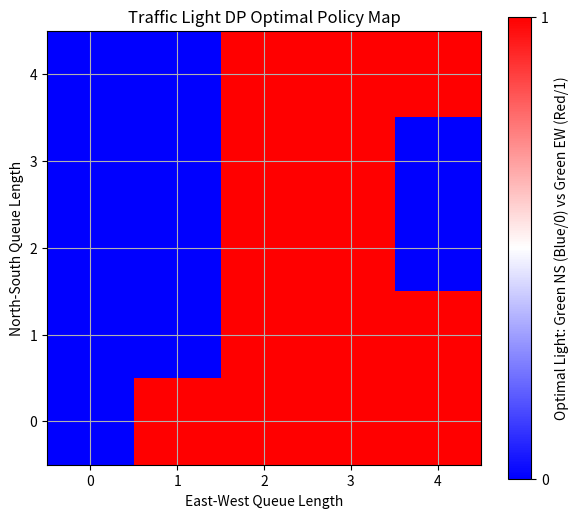

The matplotlib source for this figure:
"""
Experiment 29: Dynamic Programming for Traffic Light Timing Optimization
Objective: Minimize vehicle wait times at an intersection using Policy Iteration DP.
States: (queue_NS, queue_EW) where queues are 0..4
Actions: 0: Green North-South (Red EW), 1: Green East-West (Red NS)
Method: Policy Iteration Dynamic Programming
"""

import numpy as np
import matplotlib.pyplot as plt

class TrafficLightDP:
    def __init__(self, max_queue=4):
        self.max_queue = max_queue
        # States: (q_ns, q_ew)
        self.states = [(q_ns, q_ew) for q_ns in range(max_queue + 1) for q_ew in range(max_queue + 1)]
        self.n_states = len(self.states)
        self.n_actions = 2  # 0: Green NS, 1: Green EW
        
        self.gamma = 0.9
        self.theta = 1e-4
        
        # Initialize Value and Policy
        self.V = np.zeros(self.n_states)
        self.policy = np.zeros(self.n_states, dtype=int)
        
    def step(self, state, action):
        """
        Stochastic transition. Returns a list of (probability, next_state, reward) tuples.
        """
        q_ns, q_ew = state
        
        # Arrival probabilities:
        # P(1 arrival NS) = 0.4, P(0 arrival NS) = 0.6
        # P(1 arrival EW) = 0.3, P(0 arrival EW) = 0.7
        arrivals = [(0, 0, 0.6 * 0.7), (1, 0, 0.4 * 0.7), (0, 1, 0.6 * 0.3), (1, 1, 0.4 * 0.3)]
        
        # Drain rate:
        # Green light drains 2 vehicles, Red light drains 0
        drain_ns = 2 if action == 0 else 0
        drain_ew = 2 if action == 1 else 0
        
        transitions = []
        for arr_ns, arr_ew, prob in arrivals:
            # New queue = old_queue - drain + arrival
            nq_ns = max(0, min(self.max_queue, q_ns - drain_ns + arr_ns))
            nq_ew = max(0, min(self.max_queue, q_ew - drain_ew + arr_ew))
            
            next_state = (nq_ns, nq_ew)
            # Reward: negative sum of queues (waiting time)
            reward = -float(nq_ns + nq_ew)
            transitions.append((prob, next_state, reward))
            
        return transitions

    def policy_evaluation(self):
        while True:
            delta = 0
            for s_idx, state in enumerate(self.states):
                v_old = self.V[s_idx]
                action = self.policy[s_idx]
                v_new = 0
                for prob, next_state, reward in self.step(state, action):
                    ns_idx = self.states.index(next_state)
                    v_new += prob * (reward + self.gamma * self.V[ns_idx])
                self.V[s_idx] = v_new
                delta = max(delta, abs(v_old - v_new))
            if delta < self.theta:
                break

    def policy_improvement(self):
        policy_stable = True
        for s_idx, state in enumerate(self.states):
            old_action = self.policy[s_idx]
            
            best_action = None
            best_val = -float('inf')
            
            for a_idx in range(self.n_actions):
                val = 0
                for prob, next_state, reward in self.step(state, a_idx):
                    ns_idx = self.states.index(next_state)
                    val += prob * (reward + self.gamma * self.V[ns_idx])
                if val > best_val:
                    best_val = val
                    best_action = a_idx
                    
            self.policy[s_idx] = best_action
            if old_action != best_action:
                policy_stable = False
        return policy_stable

    def solve(self):
        steps = 0
        while True:
            self.policy_evaluation()
            stable = self.policy_improvement()
            steps += 1
            if stable or steps > 100:
                break
        print(f"Policy Iteration converged in {steps} loops.")

if __name__ == "__main__":
    dp = TrafficLightDP()
    dp.solve()
    
    # Reshape policy to 5x5 grid
    policy_grid = np.zeros((dp.max_queue + 1, dp.max_queue + 1))
    for idx, (q_ns, q_ew) in enumerate(dp.states):
        policy_grid[q_ns, q_ew] = dp.policy[idx]
        
    plt.figure(figsize=(7, 6))
    plt.imshow(policy_grid, cmap='bwr', origin='lower')
    plt.colorbar(ticks=[0, 1], label="Optimal Light: Green NS (Blue/0) vs Green EW (Red/1)")
    plt.xlabel("East-West Queue Length")
    plt.ylabel("North-South Queue Length")
    plt.title("Traffic Light DP Optimal Policy Map")
    plt.xticks(range(5))
    plt.yticks(range(5))
    plt.grid(True)
    plt.savefig("exp_29_traffic_light_dp_policy_iteration.png")
    plt.close()
    
    print("Optimal policy derived. Map grid saved to exp_29_traffic_light_dp_policy_iteration.png")
